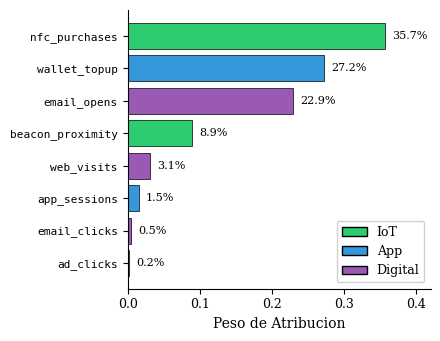

The script that saved this image: (Note: this script raises an exception after producing the figure.)
"""
genera las figuras para el paper IEEE
corre con: python scripts/generate_paper_figures.py
"""

import numpy as np
import matplotlib.pyplot as plt
import matplotlib
matplotlib.use('Agg')

# config IEEE
plt.rcParams.update({
    'font.family': 'serif',
    'font.size': 10,
    'axes.labelsize': 10,
    'axes.titlesize': 11,
    'xtick.labelsize': 9,
    'ytick.labelsize': 9,
    'legend.fontsize': 9,
    'figure.dpi': 300,
    'savefig.dpi': 300,
    'savefig.bbox': 'tight',
    'savefig.pad_inches': 0.1
})

OUT_DIR = "figures"


def fig1_weights():
    """barras de pesos - datos de la tabla II"""
    channels = [
        'nfc_purchases', 'wallet_topup', 'email_opens', 'beacon_proximity',
        'web_visits', 'app_sessions', 'email_clicks', 'ad_clicks'
    ]
    weights = [0.357, 0.272, 0.229, 0.089, 0.031, 0.015, 0.005, 0.002]
    types = ['IoT', 'App', 'Digital', 'IoT', 'Digital', 'App', 'Digital', 'Digital']

    colors_map = {'IoT': '#2ecc71', 'App': '#3498db', 'Digital': '#9b59b6'}
    colors = [colors_map[t] for t in types]

    fig, ax = plt.subplots(figsize=(4.5, 3.5))

    y = np.arange(len(channels))
    bars = ax.barh(y, weights, color=colors, edgecolor='black', linewidth=0.5)

    ax.set_yticks(y)
    ax.set_yticklabels(channels, fontfamily='monospace', fontsize=8)
    ax.set_xlabel('Peso de Atribucion')
    ax.set_xlim(0, 0.42)

    for bar, w in zip(bars, weights):
        ax.text(w + 0.01, bar.get_y() + bar.get_height()/2,
                f'{w:.1%}', va='center', fontsize=8)

    # leyenda
    from matplotlib.patches import Patch
    legend = [
        Patch(facecolor='#2ecc71', edgecolor='black', label='IoT'),
        Patch(facecolor='#3498db', edgecolor='black', label='App'),
        Patch(facecolor='#9b59b6', edgecolor='black', label='Digital')
    ]
    ax.legend(handles=legend, loc='lower right', framealpha=0.9)

    ax.invert_yaxis()
    ax.spines['top'].set_visible(False)
    ax.spines['right'].set_visible(False)

    plt.tight_layout()
    plt.savefig(f'{OUT_DIR}/fig1_weights_barplot.pdf')
    plt.savefig(f'{OUT_DIR}/fig1_weights_barplot.png')
    plt.close()
    print("[ok] fig1_weights_barplot")


def fig2_convergence():
    """curva de convergencia"""
    np.random.seed(42)
    gens = np.arange(0, 51)

    # simular convergencia
    init = -31.5
    final = -23.99
    decay = 0.12

    base = final + (init - final) * np.exp(-decay * gens)
    noise = np.random.normal(0, 0.8, len(gens)) * np.exp(-0.05 * gens)
    fitness = base + noise
    fitness[0] = init
    fitness[-1] = final

    # std que decrece
    std_init, std_final = 3.5, 0.3
    std = std_final + (std_init - std_final) * np.exp(-0.08 * gens)

    fig, ax = plt.subplots(figsize=(4.5, 3))

    ax.fill_between(gens, fitness - std, fitness + std,
                   alpha=0.3, color='#3498db', label='+-1 std')
    ax.plot(gens, fitness, 'b-', lw=1.5, label='Fitness')
    ax.axhline(y=-31.17, color='red', ls='--', lw=1, label='Baseline')

    # marcar 90%
    ax.axvline(x=15, color='gray', ls=':', lw=0.8, alpha=0.7)
    ax.annotate('90%', xy=(15, fitness[15]), xytext=(20, fitness[15]+2),
               fontsize=8, arrowprops=dict(arrowstyle='->', color='gray', lw=0.5))

    ax.set_xlabel('Generacion')
    ax.set_ylabel('Fitness (-RMSE)')
    ax.set_xlim(0, 50)
    ax.set_ylim(-35, -20)
    ax.legend(loc='lower right', fontsize=8)
    ax.grid(True, alpha=0.3)
    ax.spines['top'].set_visible(False)
    ax.spines['right'].set_visible(False)

    plt.tight_layout()
    plt.savefig(f'{OUT_DIR}/fig2_convergence.pdf')
    plt.savefig(f'{OUT_DIR}/fig2_convergence.png')
    plt.close()
    print("[ok] fig2_convergence")


def fig3_boxplot():
    """boxplot de errores"""
    np.random.seed(42)
    n = 200

    # simular errores
    err_base = np.clip(np.random.normal(31.17, 4.5, n), 20, 45)
    err_ga = np.clip(np.random.normal(23.99, 3.2, n), 15, 35)
    err_last = np.clip(np.random.normal(45.23, 6.0, n), 30, 60)

    fig, ax = plt.subplots(figsize=(4, 3.5))

    data = [err_last, err_base, err_ga]
    labels = ['Last-Touch', 'Uniforme', 'GA']
    colors = ['#e74c3c', '#f39c12', '#27ae60']

    bp = ax.boxplot(data, labels=labels, patch_artist=True, widths=0.6)

    for patch, c in zip(bp['boxes'], colors):
        patch.set_facecolor(c)
        patch.set_alpha(0.7)

    for median in bp['medians']:
        median.set_color('black')
        median.set_linewidth(1.5)

    # valores
    medians = [np.median(d) for d in data]
    for i, m in enumerate(medians):
        ax.text(i+1, m + 2, f'{m:.1f}', ha='center', fontsize=8, fontweight='bold')

    ax.set_ylabel('RMSE')
    ax.set_ylim(10, 65)
    ax.grid(True, axis='y', alpha=0.3)
    ax.spines['top'].set_visible(False)
    ax.spines['right'].set_visible(False)

    # flecha de mejora
    ax.annotate('', xy=(3, 24), xytext=(2, 31),
               arrowprops=dict(arrowstyle='->', color='green', lw=1.5))
    ax.text(2.5, 27.5, '-23%', fontsize=9, color='green', fontweight='bold')

    plt.tight_layout()
    plt.savefig(f'{OUT_DIR}/fig3_error_boxplot.pdf')
    plt.savefig(f'{OUT_DIR}/fig3_error_boxplot.png')
    plt.close()
    print("[ok] fig3_error_boxplot")


if __name__ == "__main__":
    print("Generando figuras...")
    print("-" * 40)

    fig1_weights()
    fig2_convergence()
    fig3_boxplot()

    print("-" * 40)
    print(f"Listo! Figuras en: {OUT_DIR}/")
